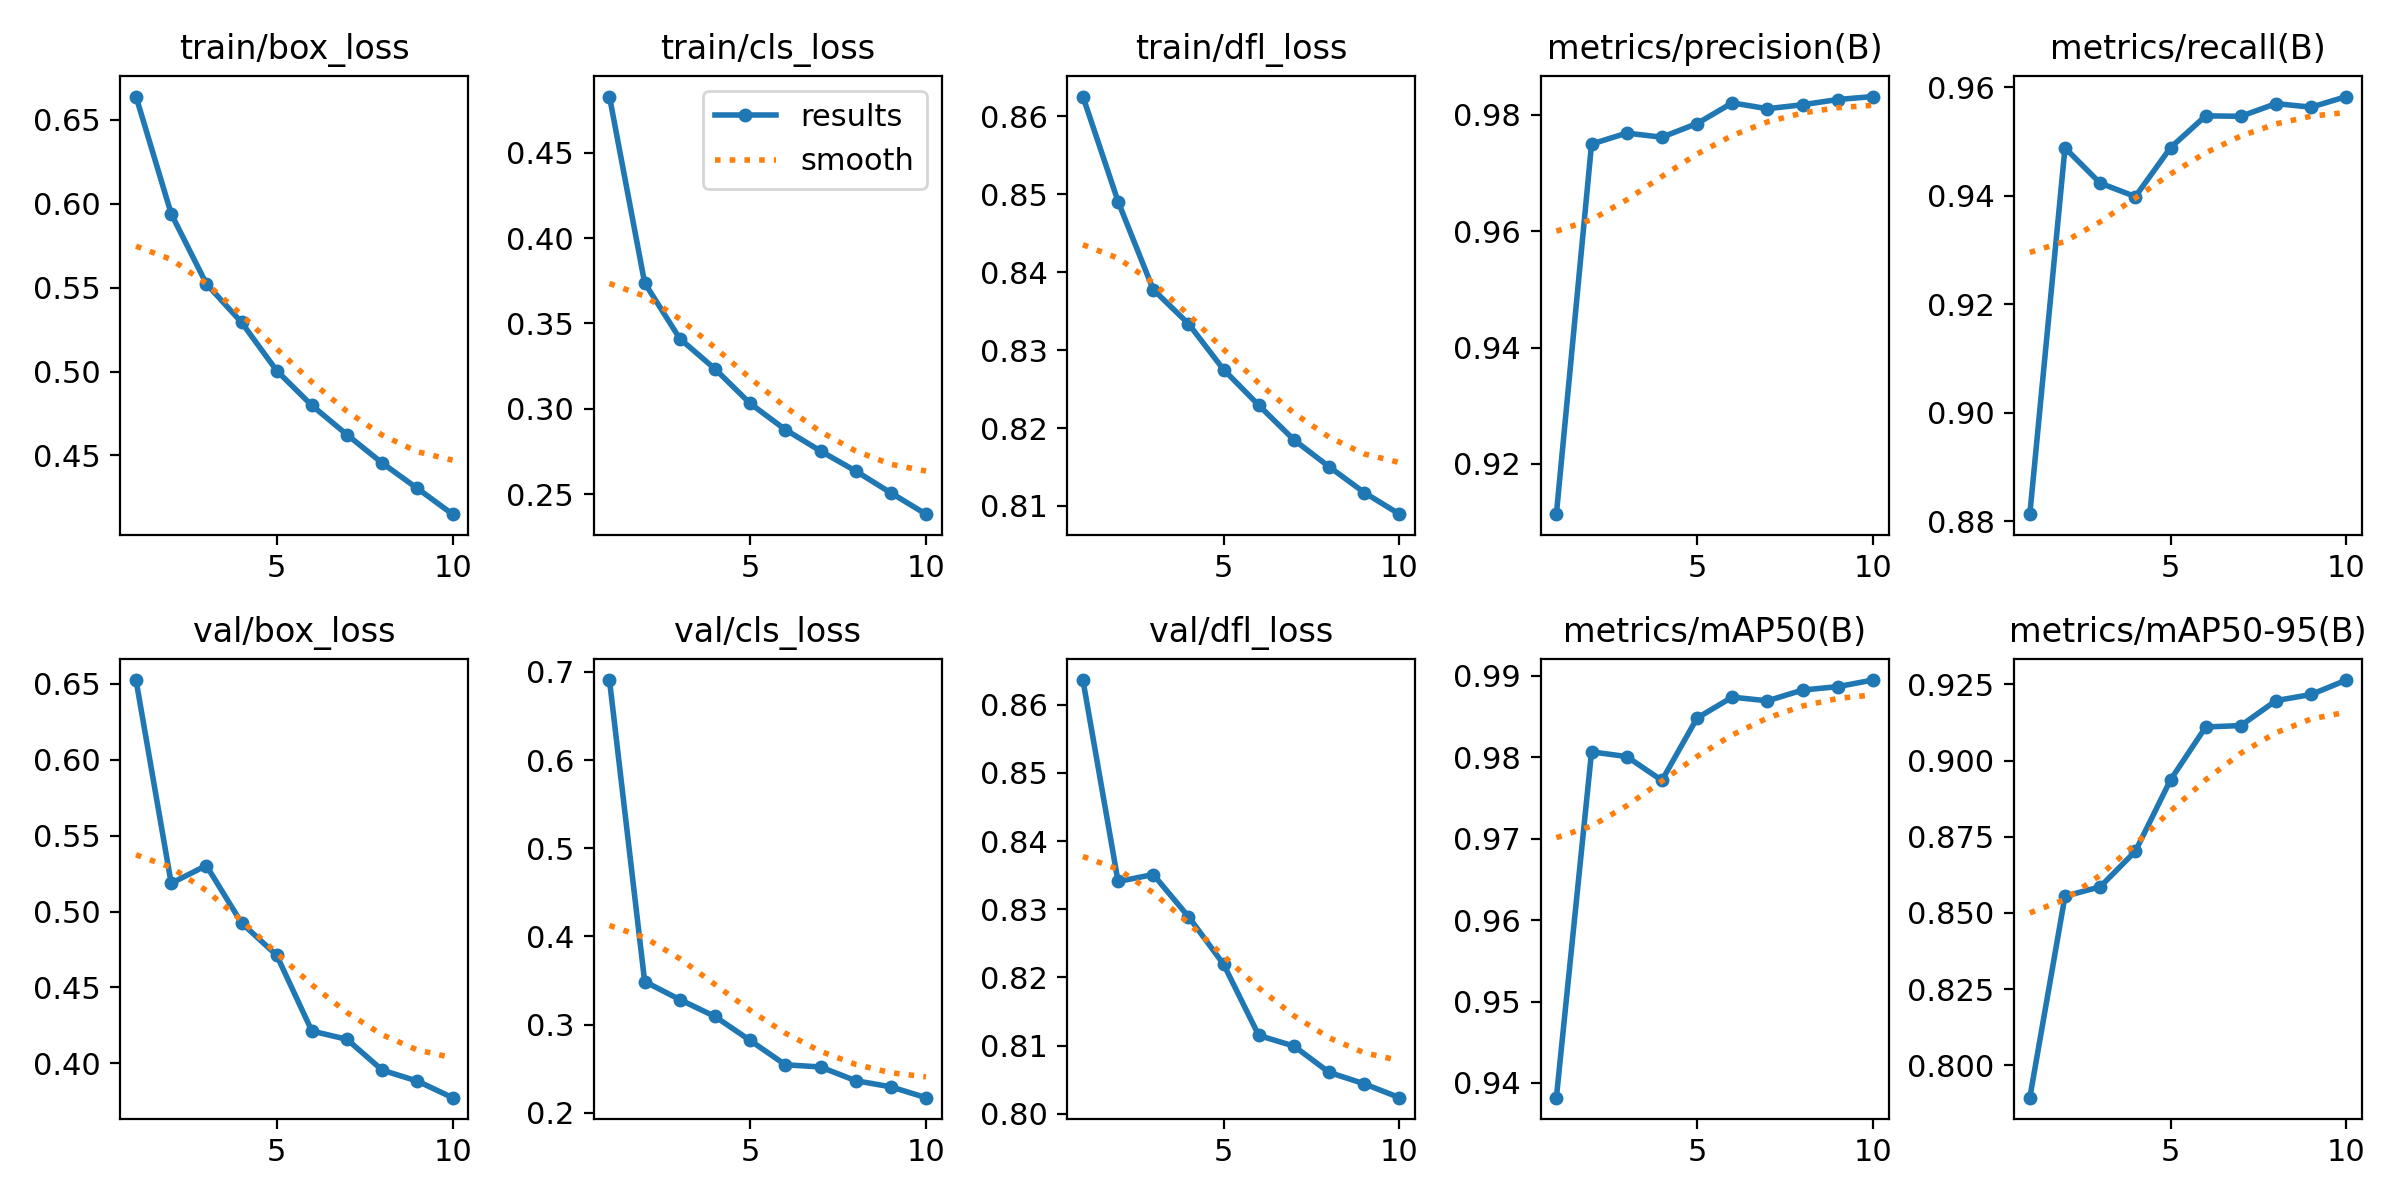

The table this chart was drawn from, first rows:
epoch, time, train/box_loss, train/cls_loss, train/dfl_loss, metrics/precision(B), metrics/recall(B), metrics/mAP50(B), metrics/mAP50-95(B), val/box_loss, val/cls_loss, val/dfl_loss, lr/pg0, lr/pg1, lr/pg2
1, 224.3, 0.6639, 0.4828, 0.8626, 0.9113, 0.8813, 0.9382, 0.7894, 0.6526, 0.6907, 0.8636, 0.07005, 0.003328, 0.003328
2, 412.6, 0.594, 0.3737, 0.8491, 0.975, 0.9488, 0.9807, 0.8555, 0.5187, 0.3488, 0.8341, 0.03939, 0.006002, 0.006002
3, 596.4, 0.5523, 0.3411, 0.8378, 0.9769, 0.9423, 0.9801, 0.8586, 0.5303, 0.3283, 0.8351, 0.008067, 0.008016, 0.008016
4, 779.7, 0.5293, 0.3234, 0.8334, 0.9762, 0.9398, 0.9772, 0.8702, 0.4925, 0.3092, 0.8289, 0.00703, 0.00703, 0.00703
5, 963, 0.5005, 0.3031, 0.8275, 0.9785, 0.9489, 0.9848, 0.8937, 0.4712, 0.282, 0.8219, 0.00604, 0.00604, 0.00604
6, 1146, 0.4798, 0.2878, 0.8229, 0.9821, 0.9547, 0.9874, 0.911, 0.4213, 0.2544, 0.8115, 0.00505, 0.00505, 0.00505
7, 1331, 0.4623, 0.2753, 0.8185, 0.9811, 0.9546, 0.9869, 0.9115, 0.4158, 0.2519, 0.8099, 0.00406, 0.00406, 0.00406
8, 1514, 0.4454, 0.2636, 0.815, 0.9817, 0.957, 0.9883, 0.9197, 0.3955, 0.2363, 0.8061, 0.00307, 0.00307, 0.00307
9, 1698, 0.4303, 0.2508, 0.8117, 0.9826, 0.9563, 0.9887, 0.9217, 0.3883, 0.2294, 0.8044, 0.00208, 0.00208, 0.00208
10, 1882, 0.4149, 0.2383, 0.8089, 0.9831, 0.9583, 0.9895, 0.9264, 0.3773, 0.2171, 0.8024, 0.00109, 0.00109, 0.00109
